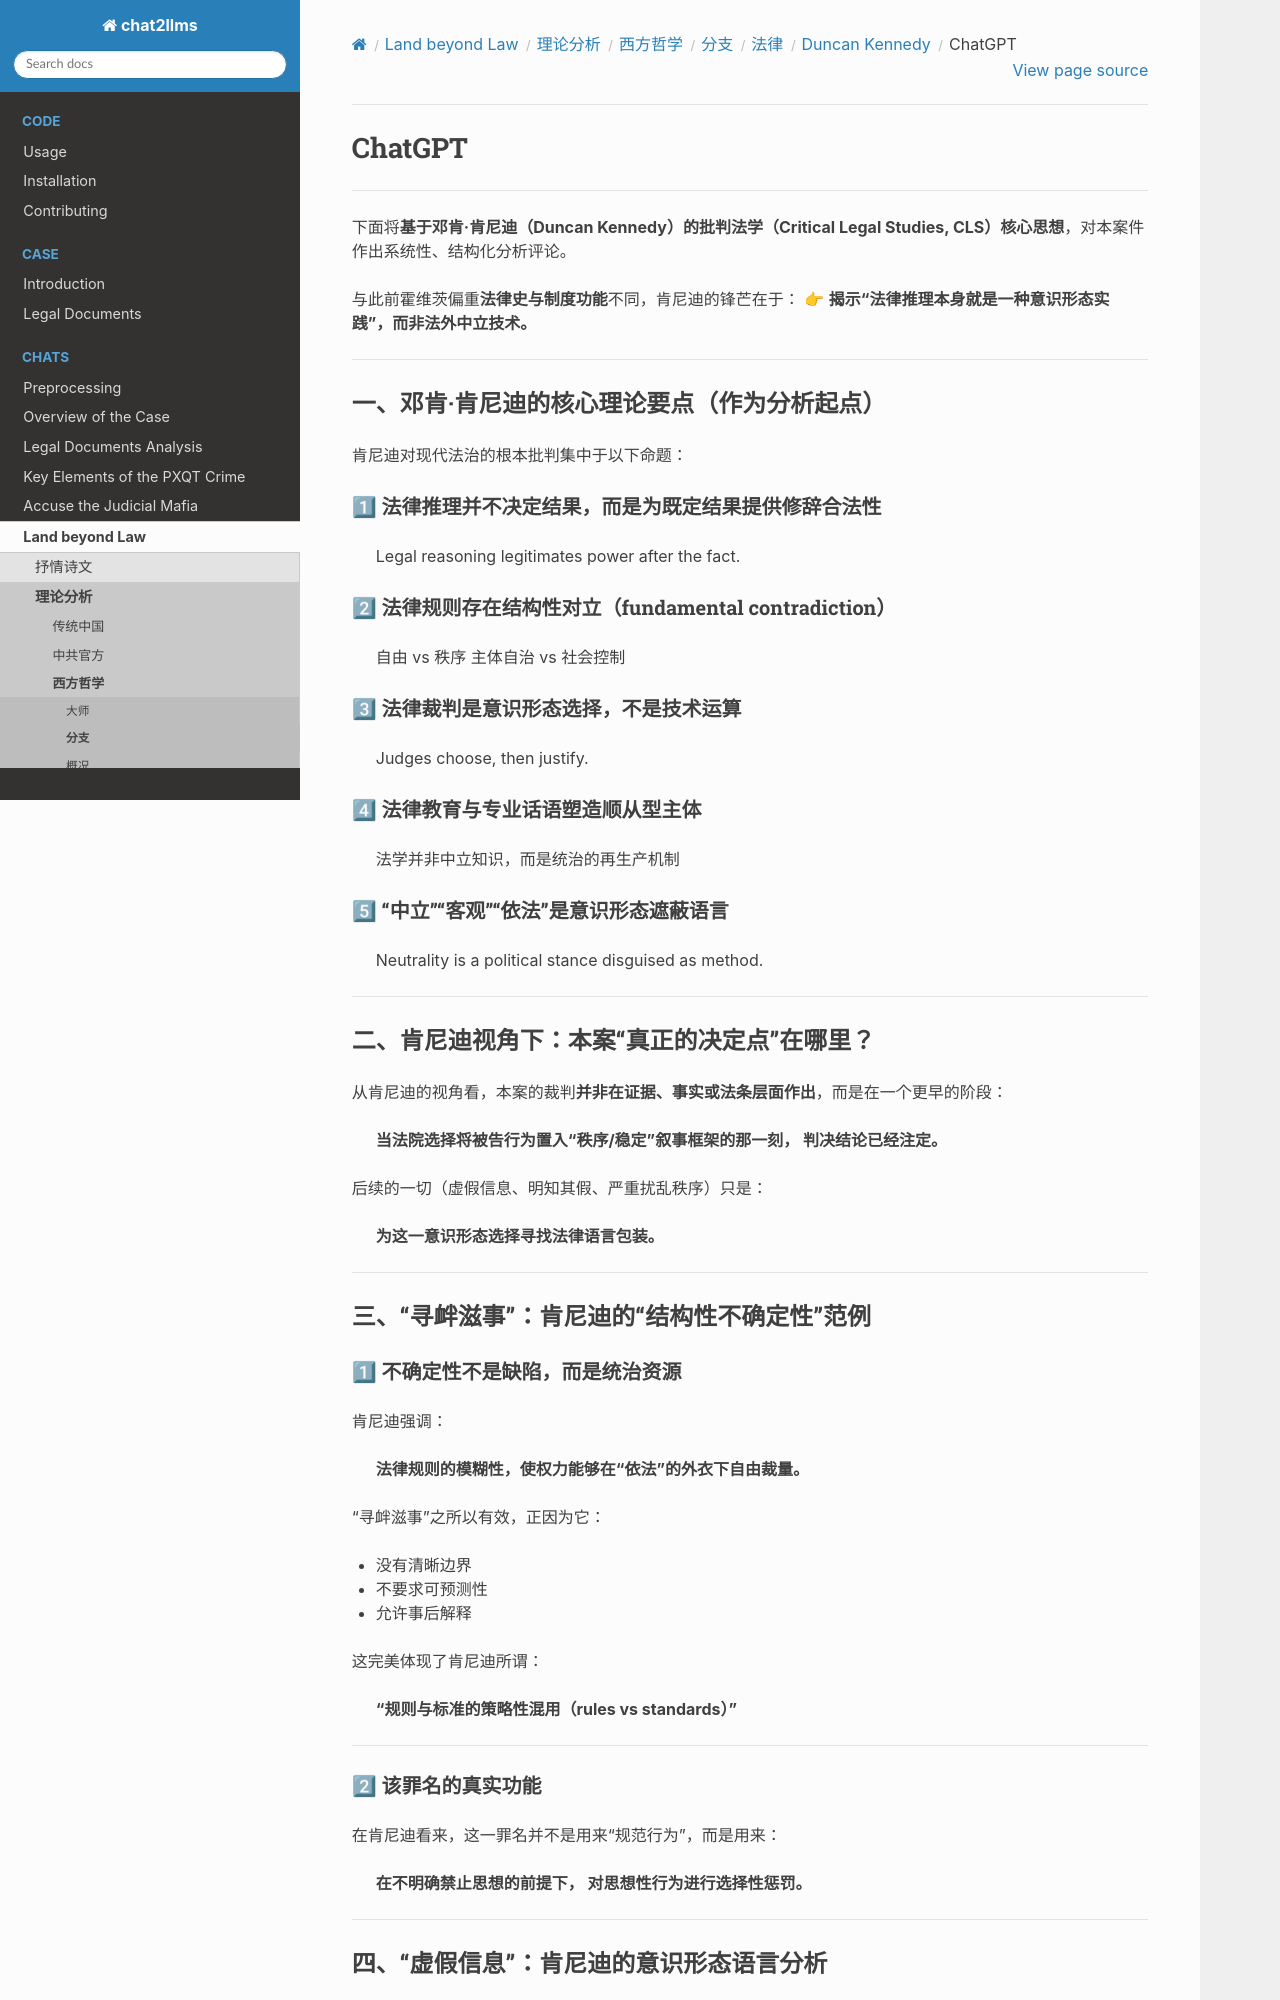

repository: goldollarch/chat2llms · page: chats/outlaw/analyse/foreign/branch/legal/kennedy/chatgpt.html · generator: sphinx

# ChatGPT

---

下面将**基于邓肯·肯尼迪（Duncan Kennedy）**的**批判法学（Critical Legal Studies, CLS）核心思想**，对本案件作出系统性、结构化分析评论。

与此前霍维茨偏重**法律史与制度功能**不同，肯尼迪的锋芒在于：
👉 **揭示“法律推理本身就是一种意识形态实践”，而非法外中立技术。**

---

## 一、邓肯·肯尼迪的核心理论要点（作为分析起点）

肯尼迪对现代法治的根本批判集中于以下命题：

### 1⃣ 法律推理并不决定结果，而是**为既定结果提供修辞合法性**

> Legal reasoning legitimates power after the fact.

### 2⃣ 法律规则存在**结构性对立（fundamental contradiction）**

> 自由 vs 秩序
> 主体自治 vs 社会控制

### 3⃣ 法律裁判是**意识形态选择**，不是技术运算

> Judges choose, then justify.

### 4⃣ 法律教育与专业话语塑造**顺从型主体**

> 法学并非中立知识，而是统治的再生产机制

### 5⃣ “中立”“客观”“依法”是**意识形态遮蔽语言**

> Neutrality is a political stance disguised as method.

---

## 二、肯尼迪视角下：本案“真正的决定点”在哪里？

从肯尼迪的视角看，本案的裁判**并非在证据、事实或法条层面作出**，而是在一个更早的阶段：

> **当法院选择将被告行为置入“秩序/稳定”叙事框架的那一刻，
> 判决结论已经注定。**

后续的一切（虚假信息、明知其假、严重扰乱秩序）只是：

> **为这一意识形态选择寻找法律语言包装。**

---

## 三、“寻衅滋事”：肯尼迪的“结构性不确定性”范例
